Run: headless pygame with SDL's dummy video driver; simulated clock (each Clock.tick advances the game by its frame time, no real sleeping); random seed 0; keys injected as events and as key.get_pressed() state; no mouse input.
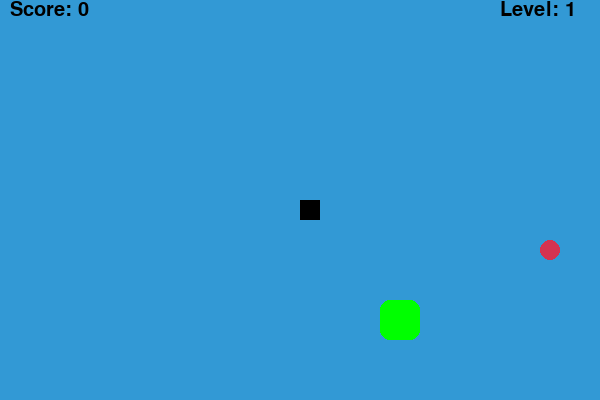
Frame 1 of 2 · flips 1–60 · no input
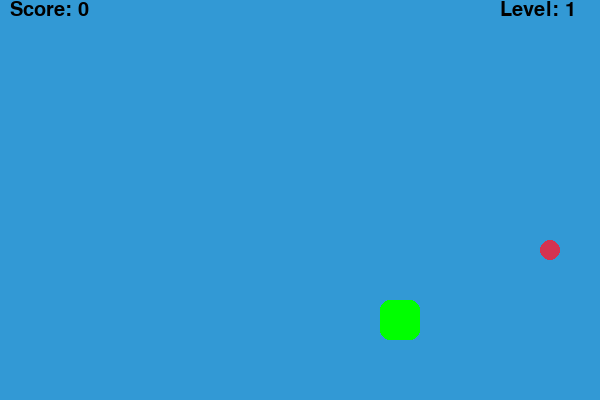
Frame 2 of 2 · flips 61–180 · tapped SPACE, RETURN · held RIGHT (→), D (game ended)

The pygame program that drew these frames:

import pygame
import random
import time

blue = (50, 153, 213)
black = (0, 0, 0)       #colors
red = (213, 50, 80)
white = (255, 255, 255)
green = (0, 255, 0)      #color for big food

scrWidth = 600 
scrHeight = 400    #screen resolution
snakesize = 20     #size of blocks and food and snake's body

pygame.init()

textfont = pygame.font.SysFont('Impact', 30)    
display = pygame.display.set_mode((scrWidth, scrHeight))   
fps = pygame.time.Clock()

def text(msg, color, x, y):
    mesg = textfont.render(msg, True, color)    #showing the text
    display.blit(mesg, [x, y])

def food(snake):
    while True:
        x = random.randrange(0, scrWidth - snakesize, snakesize)
        y = random.randrange(0, scrHeight - snakesize, snakesize)   #food spawning 
        if [x, y] not in snake:     #doesnt collide with snake
            return x, y             

def main():
    gameOver = False
    x1 = scrWidth / 2
    y1 = scrHeight / 2  #initial coordinates
    changeX = 0 
    changeY = 0     #on which axis is snake going
    snake = []  
    sLength = 1 
    xfood, yfood = food(snake)  #food spawning
    bigFoodActive = False
    bigFoodTime = 0
    xbigfood, ybigfood = 0, 0
    speed = 10
    score = 0
    level = 1
    
    while not gameOver:
        now = time.time()
        display.fill(blue)

        for event in pygame.event.get():
            if event.type == pygame.QUIT:
                gameOver = True

            if event.type == pygame.KEYDOWN:
                if event.key == pygame.K_LEFT and changeX == 0:
                    changeX = -snakesize
                    changeY = 0
                elif event.key == pygame.K_RIGHT and changeX == 0:
                    changeX = snakesize
                    changeY = 0                            #snake control
                elif event.key == pygame.K_UP and changeY == 0:
                    changeY = -snakesize
                    changeX = 0
                elif event.key == pygame.K_DOWN and changeY == 0:
                    changeY = snakesize
                    changeX = 0
        
        if x1 < 0 or x1 >= scrWidth or y1 < 0 or y1 >= scrHeight:   #borders of map
            gameOver = True
        
        x1 += changeX
        y1 += changeY   #coordinates updating
        
        pygame.draw.rect(display, red, [xfood, yfood, snakesize, snakesize], border_radius = 10)    # Draw regular food

        
        if not bigFoodActive and random.randint(1, 100) == 1:  #chance to spawn big food
            xbigfood, ybigfood = food(snake)
            bigFoodActive = True
            bigFoodTime = now
        
        if bigFoodActive:        #big foods drawing
            pygame.draw.rect(display, green, [xbigfood, ybigfood, snakesize*2, snakesize*2], border_radius = 10)
            
            if now - bigFoodTime > 3:        #big foods disappearing
                bigFoodActive = False
        
        head = [x1, y1]     
        snake.append(head)          
        if len(snake) > sLength:    #body's moving 
            del snake[0]               #snakes tail deleting
        
        if head in snake[:-1]:
            gameOver = True    #head's colliding with body
        
        for x in snake:
            pygame.draw.rect(display, black, [x[0], x[1], snakesize, snakesize])    #snake drawing
        
        text(f"Score: {score}", black, 10, 0)
        text(f"Level: {level}", black, 500, 0)
        
        pygame.display.update()
        
        if x1 == xfood and y1 == yfood:        #eats regular food

            xfood, yfood = food(snake)
            sLength += 1
            score += 1
            
            if score % 3 == 0:
                level += 1      #level increasing
                speed += 2
        
        
        if bigFoodActive and xbigfood <= x1 < xbigfood + snakesize*2 and ybigfood <= y1 < ybigfood + snakesize*2:
            bigFoodActive = False
            sLength += 2    #eats big food
            score += 2
            
        fps.tick(speed) 
    
    pygame.quit()

main()
